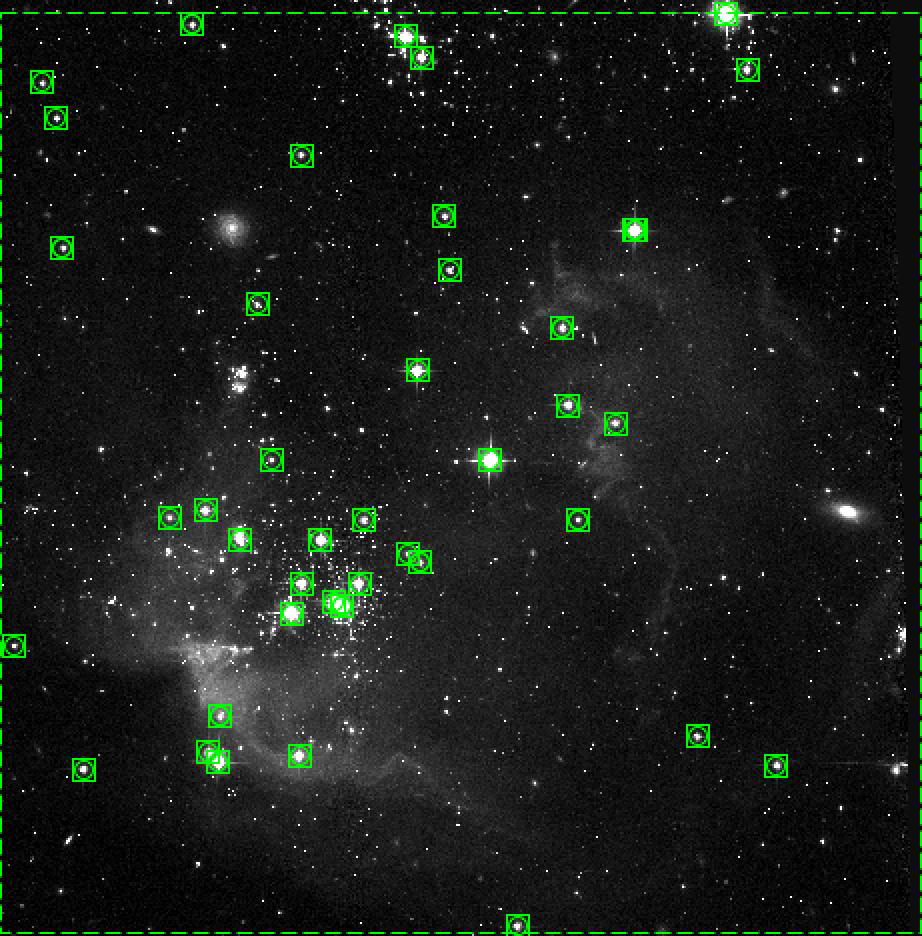

Source data for this figure (header and first rows):
X, Y, Z, Flux
1.4, 31.4, 3, 1064
4.5, 92.6, 3, 1228
6, 88.7, 3, 1064
6.7, 74.7, 3, 1316
6.7, 74.7, 3, 1130
8.9, 17.9, 3, 2441
18.3, 45.3, 4, 1475
20.8, 98.9, 3, 1743
20.8, 98.9, 3, 1611
22.2, 46.1, 4, 3212
22.5, 19.8, 4, 3519
23.6, 18.8, 4, 16338
23.8, 23.7, 4, 1311
23.8, 23.7, 4, 1280
25.9, 43, 4, 1959
27.8, 68.5, 4, 1307
29.4, 51.6, 4, 1090
31.5, 34.9, 3, 22511
32.4, 19.4, 4, 4196
32.6, 38.1, 3, 7642
32.7, 84.7, 3, 1619
34.7, 42.9, 3, 7008
36.2, 36.2, 3, 7185
37, 35.7, 3, 4605
37.1, 35.8, 3, 15617
38.9, 38.2, 3, 6433
39.5, 45, 3, 2839
43.9, 97.6, 3, 11107
44.3, 41.4, 3, 1274
45.2, 61.3, 3, 9454
45.6, 40.4, 3, 1509
45.6, 40.4, 3, 1319
45.7, 95.3, 3, 4686
48.2, 78.1, 3, 1253
48.2, 78.1, 3, 1303
48.7, 72.2, 3, 1471
53.1, 51.5, 3, 32449
56.1, 0.9, 3, 3087
61, 65.9, 3, 2136
61, 65.9, 4, 2136
61.7, 57.5, 4, 3788
62.7, 45.1, 4, 1155
62.7, 45.1, 4, 1103
66.8, 55.6, 4, 1631
68.8, 76.5, 3, 14521
68.9, 76.5, 3, 4393
75.7, 21.5, 3, 1986
78.9, 100, 3, 62173
81.1, 94, 3, 3145
84.3, 18.4, 3, 2208
